Run: headless pygame with SDL's dummy video driver; simulated clock (each Clock.tick advances the game by its frame time, no real sleeping); random seed 0; keys injected as events and as key.get_pressed() state; no mouse input.
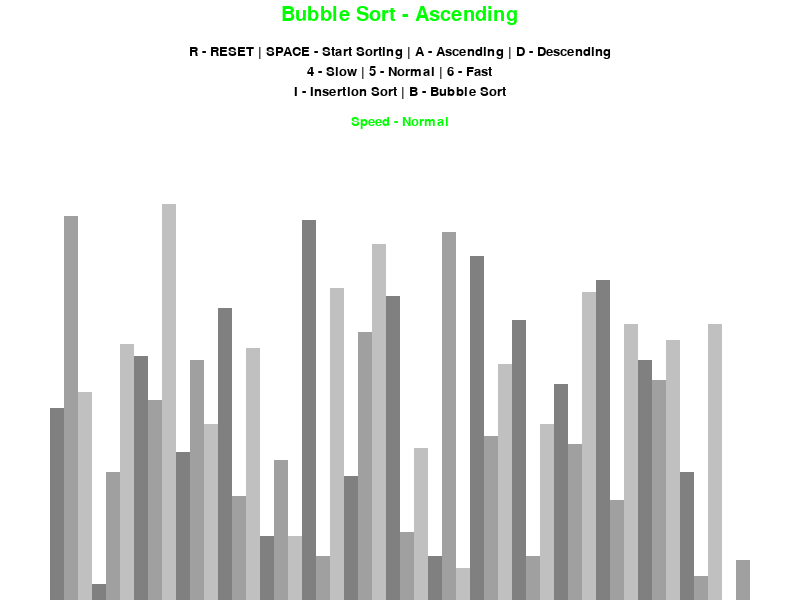
Frame 1 of 4 · flips 1–60 · no input
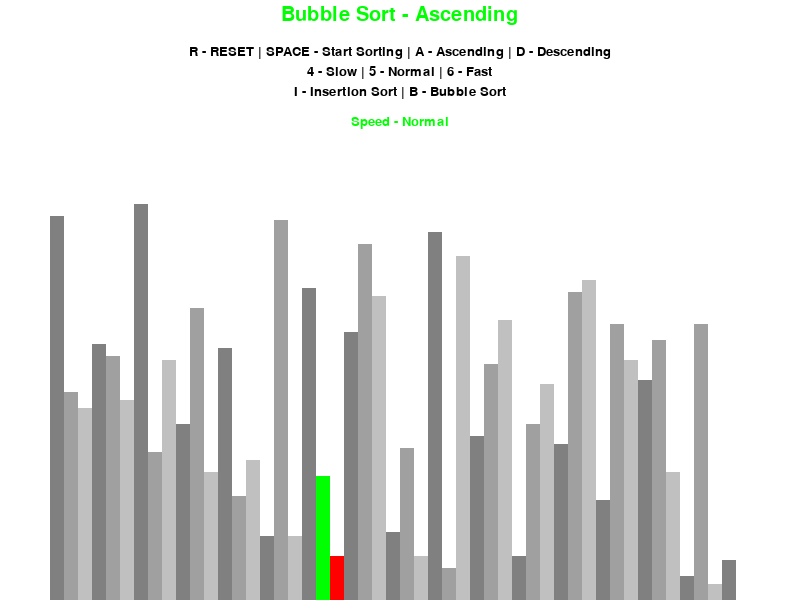
Frame 2 of 4 · flips 61–180 · tapped SPACE, RETURN · held RIGHT (→), D
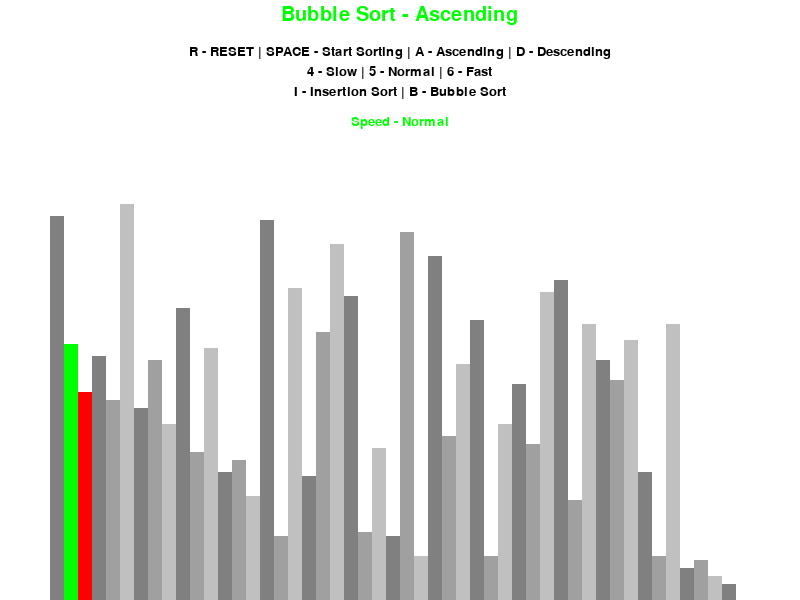
Frame 3 of 4 · flips 181–300 · held DOWN (↓), S
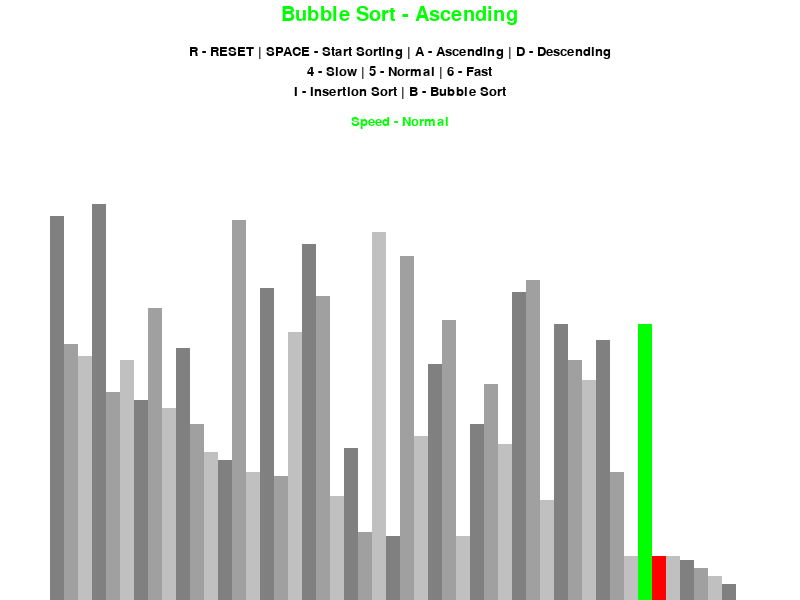
Frame 4 of 4 · flips 301–420 · held LEFT (←), A, UP (↑), W

The pygame program that drew these frames:

import pygame
import random
import math
pygame.init()

class information:
    BLACK = 0, 0, 0
    WHITE = 255, 255, 255
    GREEN = 0, 255, 0
    RED = 255, 0, 0
    GREY = 128, 128, 128
    MED_GREY = 160, 160, 160
    DARK_GREY = 192, 192, 192
    BLUE = 0, 0, 255
    BACKGROUND_COLOR = WHITE

    BARS = [
        GREY,
        MED_GREY,
        DARK_GREY
    ]

    FONT = pygame.font.SysFont('comicsans', 20)
    LARGE_FONT = pygame.font.SysFont('comicsans', 30)

    SIDE_PAD = 100
    TOP_PAD = 150

    def __init__(self, width, height, lst):
        self.width = width
        self.height = height

        self.window = pygame.display.set_mode((width, height))
        pygame.display.set_caption("Sorting Algorthms Visualizer")
        self.set_list(lst)

    def set_list(self, lst):
        self.lst = lst
        self.max_value = max(lst)
        self.min_value = min(lst)

        self.pixel_width = round((self.width - self.SIDE_PAD)/len(lst))
        self.pixel_height = math.floor((self.height - self.TOP_PAD)/(self.max_value - self.min_value))
        self.start_x = self.SIDE_PAD//2

def draw(draw_information, algo_name, ascending, FPS):
    draw_information.window.fill(draw_information.BACKGROUND_COLOR)

    title = draw_information.LARGE_FONT.render(f"{algo_name} - {'Ascending' if ascending else 'Descending'}", 1, draw_information.GREEN)
    draw_information.window.blit(title, ((draw_information.width/2) - (title.get_width()/2), 5))

    controls = draw_information.FONT.render("R - RESET | SPACE - Start Sorting | A - Ascending | D - Descending", 1, draw_information.BLACK)
    draw_information.window.blit(controls, ((draw_information.width/2) - (controls.get_width()/2), 45))

    speed = draw_information.FONT.render("4 - Slow | 5 - Normal | 6 - Fast", 1, draw_information.BLACK)
    draw_information.window.blit(speed, ((draw_information.width/2) - (speed.get_width()/2), 65))

    sorting = draw_information.FONT.render("I - Insertion Sort | B - Bubble Sort", 1, draw_information.BLACK)
    draw_information.window.blit(sorting, ((draw_information.width/2) - (sorting.get_width()/2), 85))

    if FPS == 30:
        speeding = draw_information.FONT.render("Speed - Slow", 1, draw_information.GREEN)
    elif FPS == 60:
        speeding = draw_information.FONT.render("Speed - Normal", 1, draw_information.GREEN)
    else:
        speeding = draw_information. FONT.render("Speed - Fast", 1, draw_information.GREEN)
    draw_information.window.blit(speeding, ((draw_information.width/2) - (speeding.get_width()/2), 115))

    draw_list(draw_information)
    pygame.display.update()

def changeSpeedText(draw_information, FPS):
    if FPS == 30:
        speeding = draw_information.FONT.render("Speed - Slow", 1, draw_information.GREEN)
    elif FPS == 60:
        speeding = draw_information.FONT.render("Speed - Normal", 1, draw_information.GREEN)
    else:
        speeding = draw_information. FONT.render("Speed - Fast", 1, draw_information.GREEN)
    clear_rect = (draw_information.width/2) - (speeding.get_width()/2) - 20, 115, draw_information.width, speeding.get_height()
    pygame.draw.rect(draw_information.window, draw_information.BACKGROUND_COLOR, clear_rect)
    draw_information.window.blit(speeding, ((draw_information.width/2) - (speeding.get_width()/2), 115))
    pygame.display.update()

def draw_list(draw_information, color_positions = {}, clear = False):
    lst = draw_information.lst

    if clear:
        clear_rect = draw_information.SIDE_PAD//2, draw_information.TOP_PAD, draw_information.width - draw_information.SIDE_PAD, draw_information.height - draw_information.TOP_PAD
        pygame.draw.rect(draw_information.window, draw_information.BACKGROUND_COLOR, clear_rect)

    for i, val in enumerate(lst):
        x = draw_information.start_x + (i * draw_information.pixel_width)
        y = draw_information.height - (val - draw_information.min_value) * draw_information.pixel_height

        color = draw_information.BARS[i % 3]

        if i in color_positions:
            color = color_positions[i]

        pygame.draw.rect(draw_information.window, color, (x, y, draw_information.pixel_width, draw_information.height))

    if clear:
        pygame.display.update()

def generator(n, min_val, max_val):
    lst = []

    for _ in range(n):
        value = random.randint(min_val, max_val)
        lst.append(value)

    return lst

def bubble_sort(draw_information, ascending):
    lst = draw_information.lst
    swap = -1

    while swap != 0:
        swap = 0
        for i in range(len(lst)-1):
            if ((ascending and (lst[i] > lst[i+1])) or (not ascending and (lst[i] < lst[i+1]))):
                swap = swap + 1
                lst[i], lst[i + 1] = lst[i + 1], lst[i]
                draw_list(draw_information, {i: draw_information.GREEN, i + 1: draw_information.RED}, True)
                yield True

    return lst

def Insertion_sort(draw_information, ascending):
    lst = draw_information.lst
    for i in range(len(lst)):
        swap = lst[i]
        j = i - 1
        while j >= 0 and ((ascending and lst[j] > swap) or (not ascending and lst[j] < swap)):
            lst[j+1] = lst[j]
            draw_list(draw_information, {j: draw_information.GREEN, j + 1: draw_information.RED}, True)
            yield True
            j = j - 1
        lst[j+1] = swap

    return lst


def main():
    run = True
    clock = pygame.time.Clock()

    n = 50
    min_val = 0
    max_val = 100

    lst = generator(n, min_val, max_val)
    draw_information = information(800, 600, lst)
    sorting = False
    ascending = True

    sorting_algorithm = bubble_sort
    sorting_name = "Bubble Sort"
    sorting_generator = None

    FPS = 60

    while run:
        clock.tick(FPS)

        if sorting:
            try:
                next(sorting_generator)
            except StopIteration:
                sorting = False
        else:
            draw(draw_information, sorting_name, ascending, FPS)

        pygame.display.update()

        for event in pygame.event.get():
            if event.type == pygame.QUIT:
                run = False

            if event.type != pygame.KEYDOWN:
                continue
            
            if event.key == pygame.K_r:
                lst = generator(n, min_val, max_val)
                draw_information.set_list(lst)
            elif (event.key == pygame.K_SPACE) and not sorting:
                sorting = True
                sorting_generator = sorting_algorithm(draw_information, ascending)
            elif (event.key == pygame.K_a) and not sorting:
                ascending = True
            elif (event.key == pygame.K_d) and not sorting:
                ascending = False
            elif (event.key == pygame.K_5):
                FPS = 60
                changeSpeedText(draw_information, FPS)
            elif (event.key == pygame.K_6):
                FPS = 120
                changeSpeedText(draw_information, FPS)
            elif (event.key == pygame.K_4):
                FPS = 30
                changeSpeedText(draw_information, FPS)
            elif (event.key == pygame.K_b) and not sorting:
                sorting_algorithm = bubble_sort
                sorting_name = "Bubble Sort"
            elif (event.key == pygame.K_i) and not sorting:
                sorting_algorithm = Insertion_sort
                sorting_name = "Insertion Sort"


    pygame.quit()

if __name__ == "__main__":
    main()
